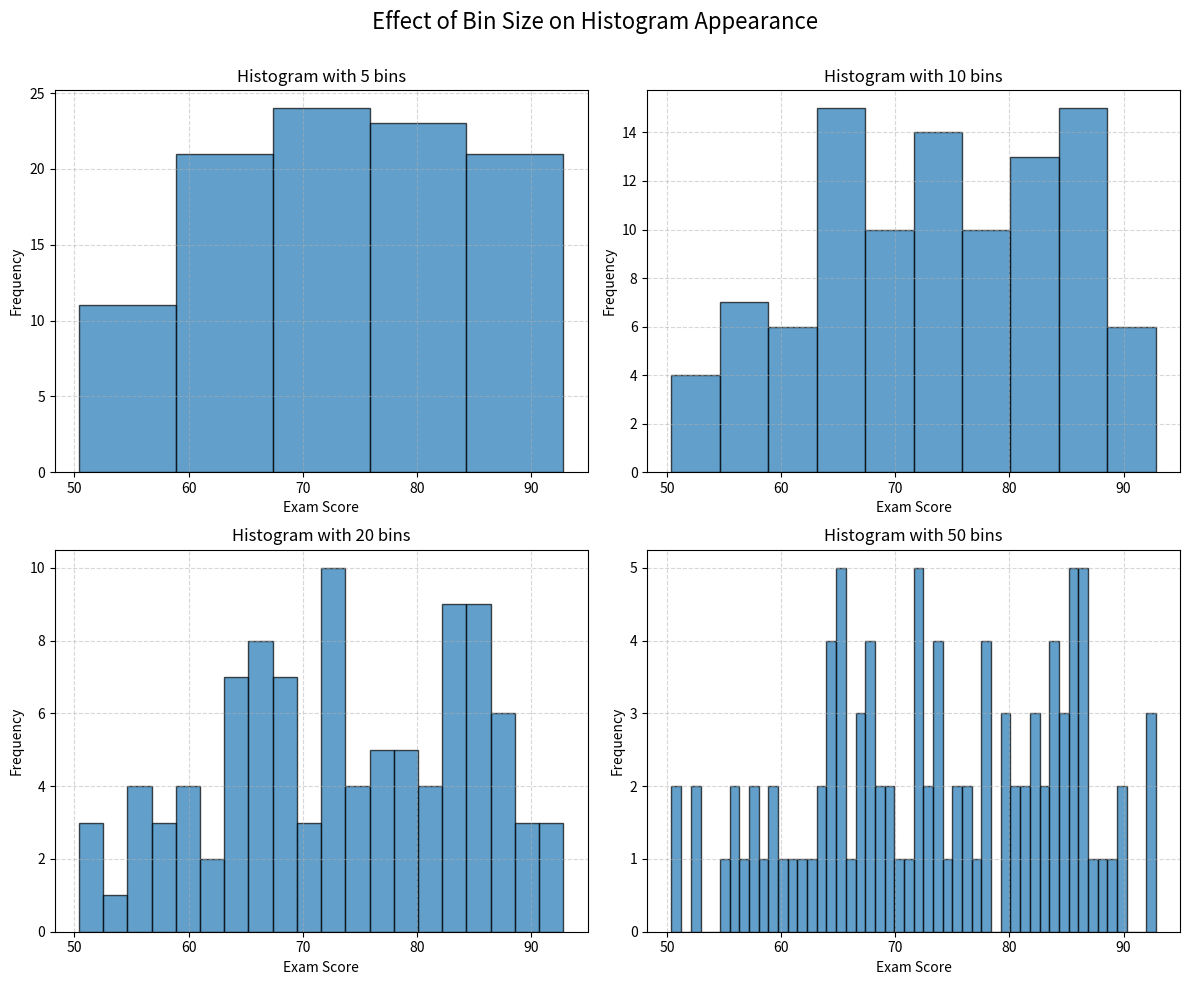
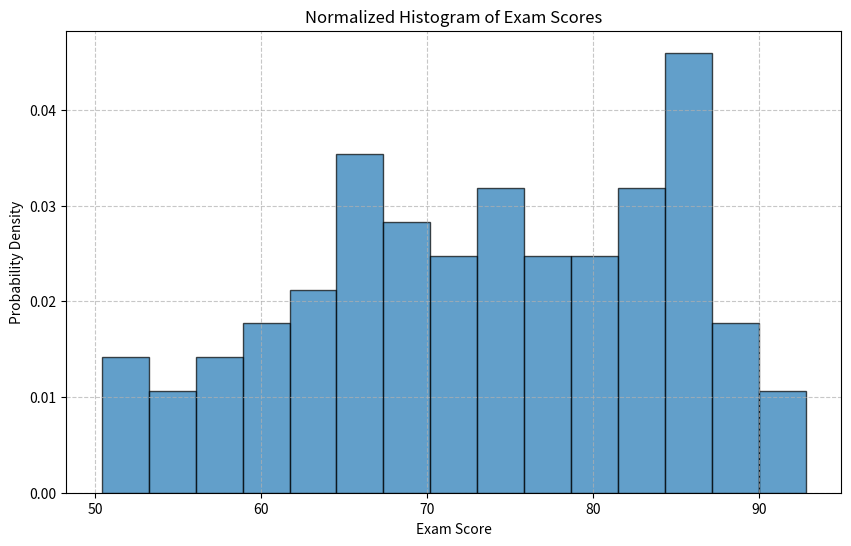

Write Python code to recreate these figures, in order.
# Example 2: Comparing Different Bin Sizes and Normalization
# This example shows how bin size affects histogram interpretation and demonstrates normalization

# Import required libraries
import matplotlib.pyplot as plt
import numpy as np

# Set a random seed for reproducibility
np.random.seed(42)

# Generate sample data - simulate exam scores (slightly right-skewed)
# We'll create a mixture of two normal distributions to get a more interesting shape
scores_group1 = np.random.normal(70, 10, 70)   # 70 students scoring around 70%
scores_group2 = np.random.normal(85, 5, 30)    # 30 students scoring around 85%
scores = np.concatenate([scores_group1, scores_group2])

# Clip scores to be between 0 and 100
scores = np.clip(scores, 0, 100)

# Create a figure with 2 rows and 2 columns of subplots
fig, axes = plt.subplots(2, 2, figsize=(12, 10))

# Flatten the 2D array of axes for easier iteration
axes = axes.flatten()

# Different numbers of bins to compare
bins_options = [5, 10, 20, 50]

# Create histograms with different bin sizes
for i, bins in enumerate(bins_options):
    axes[i].hist(scores, bins=bins, edgecolor='black', alpha=0.7)
    axes[i].set_title(f'Histogram with {bins} bins')
    axes[i].set_xlabel('Exam Score')
    axes[i].set_ylabel('Frequency')
    axes[i].grid(True, linestyle='--', alpha=0.5)

# Add an overall title
fig.suptitle('Effect of Bin Size on Histogram Appearance', fontsize=16)
plt.tight_layout()
plt.subplots_adjust(top=0.9)  # Make room for the overall title

# Create a new figure for normalized histogram
plt.figure(figsize=(10, 6))

# Create a normalized histogram (probability density)
# density=True normalizes the histogram so the area equals 1
plt.hist(scores, bins=15, density=True, edgecolor='black', alpha=0.7)

# Add labels and title
plt.xlabel('Exam Score')
plt.ylabel('Probability Density')
plt.title('Normalized Histogram of Exam Scores')
plt.grid(True, linestyle='--', alpha=0.7)

# Display the plot
plt.savefig('plot.png')

# Important concepts:
# - Too few bins can hide important patterns
# - Too many bins can make the histogram noisy and harder to interpret
# - The "right" number of bins depends on your data and goals
# - Normalization (density=True) converts counts to probability density
# - Normalized histograms have total area = 1, useful for comparing distributions